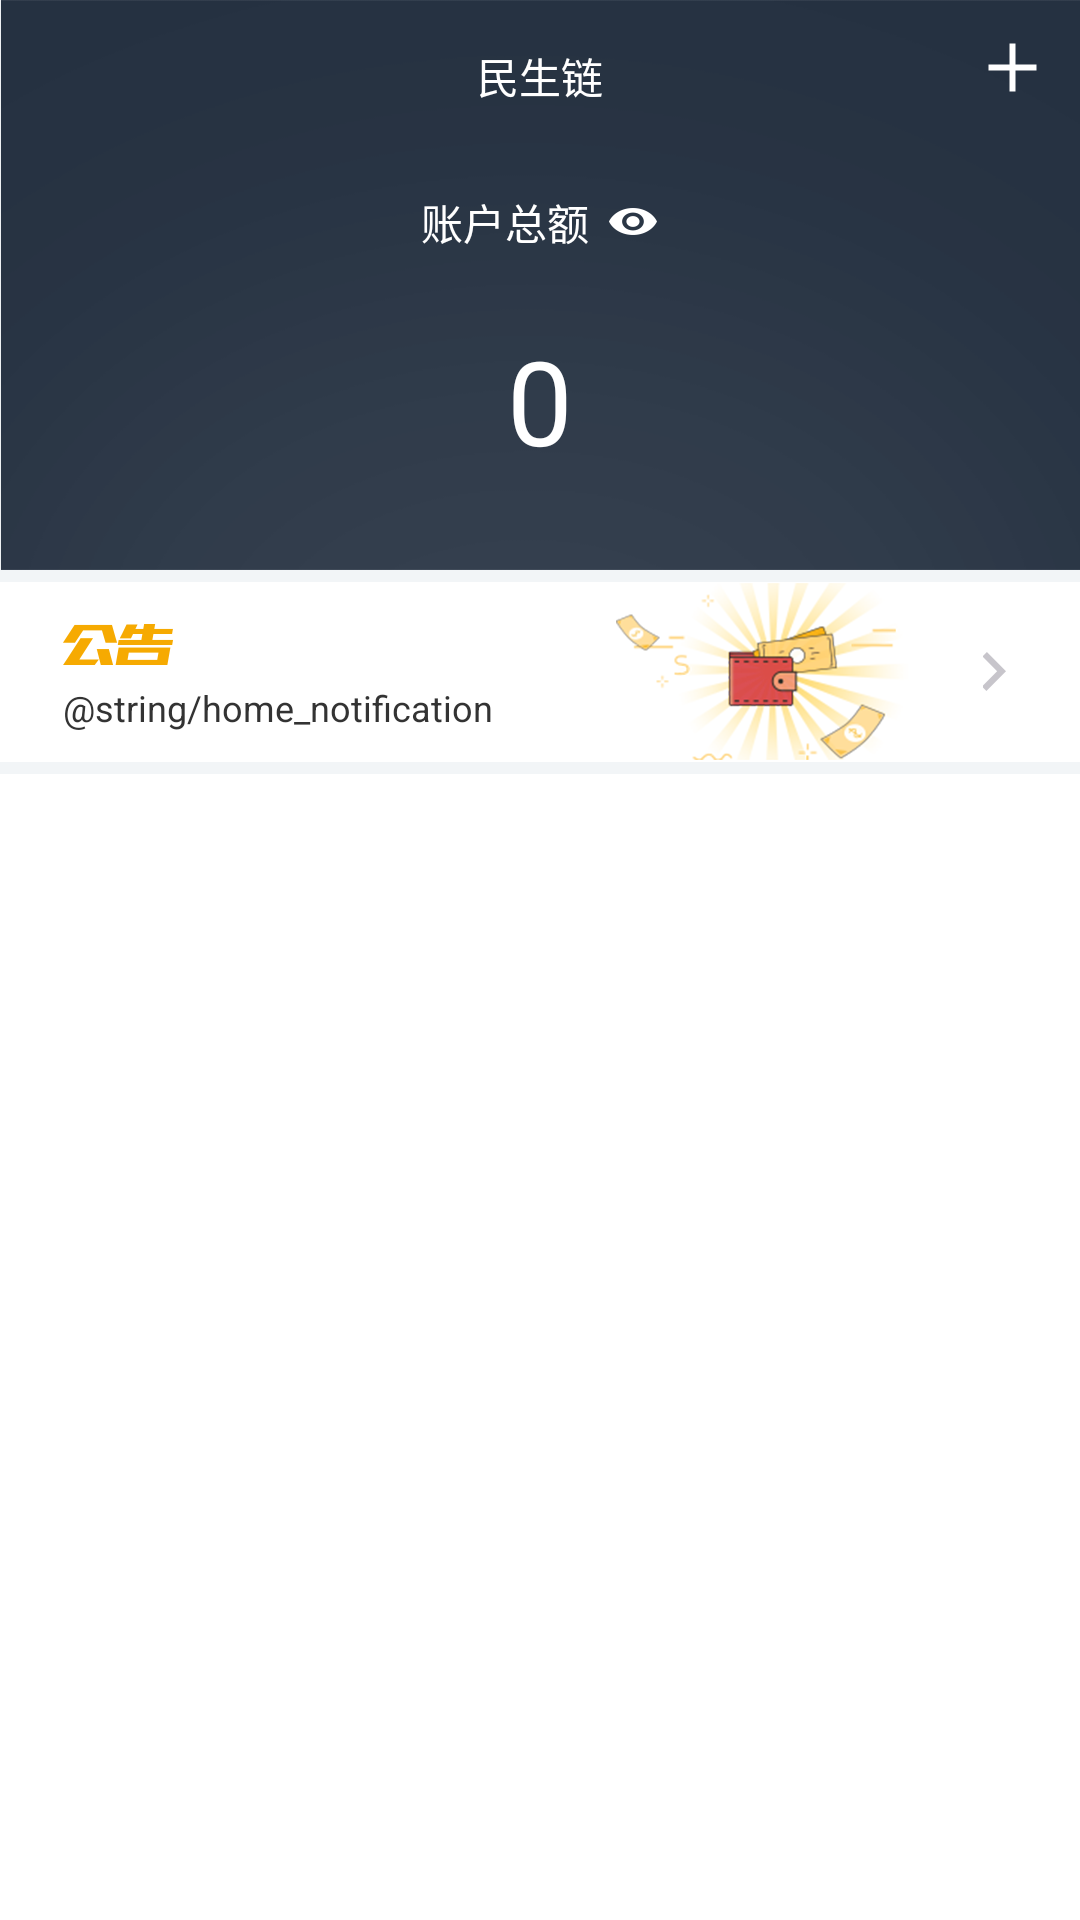

The Android layout XML behind this screen, and the referenced resources:
<!-- AndroidManifest.xml: application theme LauncherTheme -->
<!-- res/layout/fragment_home.xml -->
<?xml version="1.0" encoding="utf-8"?>
<LinearLayout xmlns:android="http://schemas.android.com/apk/res/android"
    android:layout_width="match_parent"
    android:layout_height="match_parent"
    android:background="#f2f5f7"
    android:orientation="vertical">

    <RelativeLayout
        android:layout_width="match_parent"
        android:layout_height="190dp"
        android:background="@mipmap/bg_home_title"
        android:gravity="top">

        <TextView
            android:id="@+id/home_title"
            android:layout_width="wrap_content"
            android:layout_height="wrap_content"
            android:layout_alignParentTop="true"
            android:layout_centerHorizontal="true"
            android:layout_marginTop="@dimen/title_margin_top"
            android:text="@string/app_name"
            android:textColor="@android:color/white"
            android:textSize="@dimen/one_text_size" />

        <ImageView
            android:id="@+id/home_add_iv"
            android:layout_width="wrap_content"
            android:layout_height="wrap_content"
            android:layout_alignParentEnd="true"
            android:layout_alignParentTop="true"
            android:layout_marginEnd="@dimen/add_margin_top"
            android:layout_marginTop="@dimen/add_margin_top"
            android:scaleType="center"
            android:src="@mipmap/ic_home_add" />

        <LinearLayout
            android:id="@+id/account_title_ll"
            android:layout_width="match_parent"
            android:layout_height="wrap_content"
            android:layout_below="@id/home_title"
            android:layout_centerHorizontal="true"
            android:layout_marginTop="28dp"
            android:gravity="center"
            android:orientation="horizontal">

            <TextView
                android:id="@+id/account_title_tv"
                android:layout_width="wrap_content"
                android:layout_height="wrap_content"
                android:text="@string/account_money_title"
                android:textColor="@android:color/white"
                android:textSize="@dimen/one_text_size" />

            <ImageView
                android:id="@+id/account_eye_iv"
                android:layout_width="wrap_content"
                android:layout_height="wrap_content"
                android:layout_marginStart="6dp"
                android:scaleType="center"
                android:src="@mipmap/ic_eye" />
        </LinearLayout>


        <TextView
            android:id="@+id/account_money"
            android:layout_below="@id/account_title_ll"
            android:layout_marginTop="23dp"
            android:layout_width="wrap_content"
            android:layout_height="wrap_content"
            android:layout_centerHorizontal="true"
            android:text="0"
            android:textColor="@android:color/white"
            android:textSize="39sp" />

    </RelativeLayout>

    <RelativeLayout
        android:id="@+id/home_notification_rl"
        android:layout_width="match_parent"
        android:layout_height="60dp"
        android:layout_marginBottom="4dp"
        android:layout_marginTop="4dp"
        android:background="@android:color/white">

        <ImageView
            android:layout_width="wrap_content"
            android:layout_height="wrap_content"
            android:layout_marginStart="21dp"
            android:layout_marginTop="14dp"
            android:src="@mipmap/ic_notification" />
        <ImageView
            android:id="@+id/notification_arrow_iv"
            android:layout_width="wrap_content"
            android:layout_height="wrap_content"
            android:layout_alignParentEnd="true"
            android:layout_centerVertical="true"
            android:layout_marginStart="20dp"
            android:layout_marginEnd="20dp"
            android:src="@mipmap/ic_arrow" />

        <ImageView android:id="@+id/notification_content_iv"
            android:layout_width="wrap_content"
            android:layout_height="wrap_content"
            android:layout_centerVertical="true"
            android:layout_toStartOf="@id/notification_arrow_iv"
            android:src="@mipmap/ic_notification_content" />
        <TextView
            android:id="@+id/notification_content_tv"
            android:layout_width="match_parent"
            android:layout_height="wrap_content"
            android:layout_alignParentBottom="true"
            android:layout_toStartOf="@id/notification_content_iv"
            android:layout_marginBottom="10dp"
            android:layout_marginStart="21dp"
            android:marqueeRepeatLimit="marquee_forever"
            android:maxLines="1"
            android:text="@string/home_notification_content"
            android:textColor="#333333"
            android:textSize="12sp" />

    </RelativeLayout>

    <android.support.v7.widget.RecyclerView
        android:id="@+id/rv_list"
        android:layout_width="match_parent"
        android:layout_height="match_parent"
        android:background="@android:color/white" />
</LinearLayout>
<!-- resources referenced by this layout -->
<resources>
  <dimen name="add_margin_top">14dp</dimen>
  <dimen name="one_text_size">14sp</dimen>
  <dimen name="title_margin_top">15dp</dimen>
  <!-- mipmap bg_home_title: png bitmap (mipmap-hdpi, 9012 bytes) -->
  <!-- mipmap ic_arrow: png bitmap (mipmap-hdpi, 1226 bytes) -->
  <!-- mipmap ic_eye: png bitmap (mipmap-hdpi, 1713 bytes) -->
  <!-- mipmap ic_home_add: png bitmap (mipmap-xhdpi, 996 bytes) -->
  <!-- mipmap ic_notification: png bitmap (mipmap-hdpi, 1622 bytes) -->
  <!-- mipmap ic_notification_content: png bitmap (mipmap-hdpi, 17430 bytes) -->
  <string name="account_money_title">账户总额</string>
  <string name="app_name">民生链</string>
  <style name="LauncherTheme" parent="Theme.AppCompat.Light.NoActionBar">
          <item name="android:windowNoTitle">true</item>
          <item name="android:windowAnimationStyle">@null</item>
          <item name="android:screenOrientation">portrait</item>
          <item name="android:windowContentOverlay">@null</item>
          <item name="android:windowIsTranslucent">false</item>
          <item name="android:windowDisablePreview">false</item>
          <item name="colorPrimary">@color/colorPrimary</item>
          <item name="colorPrimaryDark">@color/colorPrimaryDark</item>
          <item name="colorAccent">@color/colorAccent</item>
      </style>
  <color name="colorPrimary">#3F51B5</color>
  <color name="colorPrimaryDark">#303F9F</color>
  <color name="colorAccent">#FF4081</color>
</resources>
